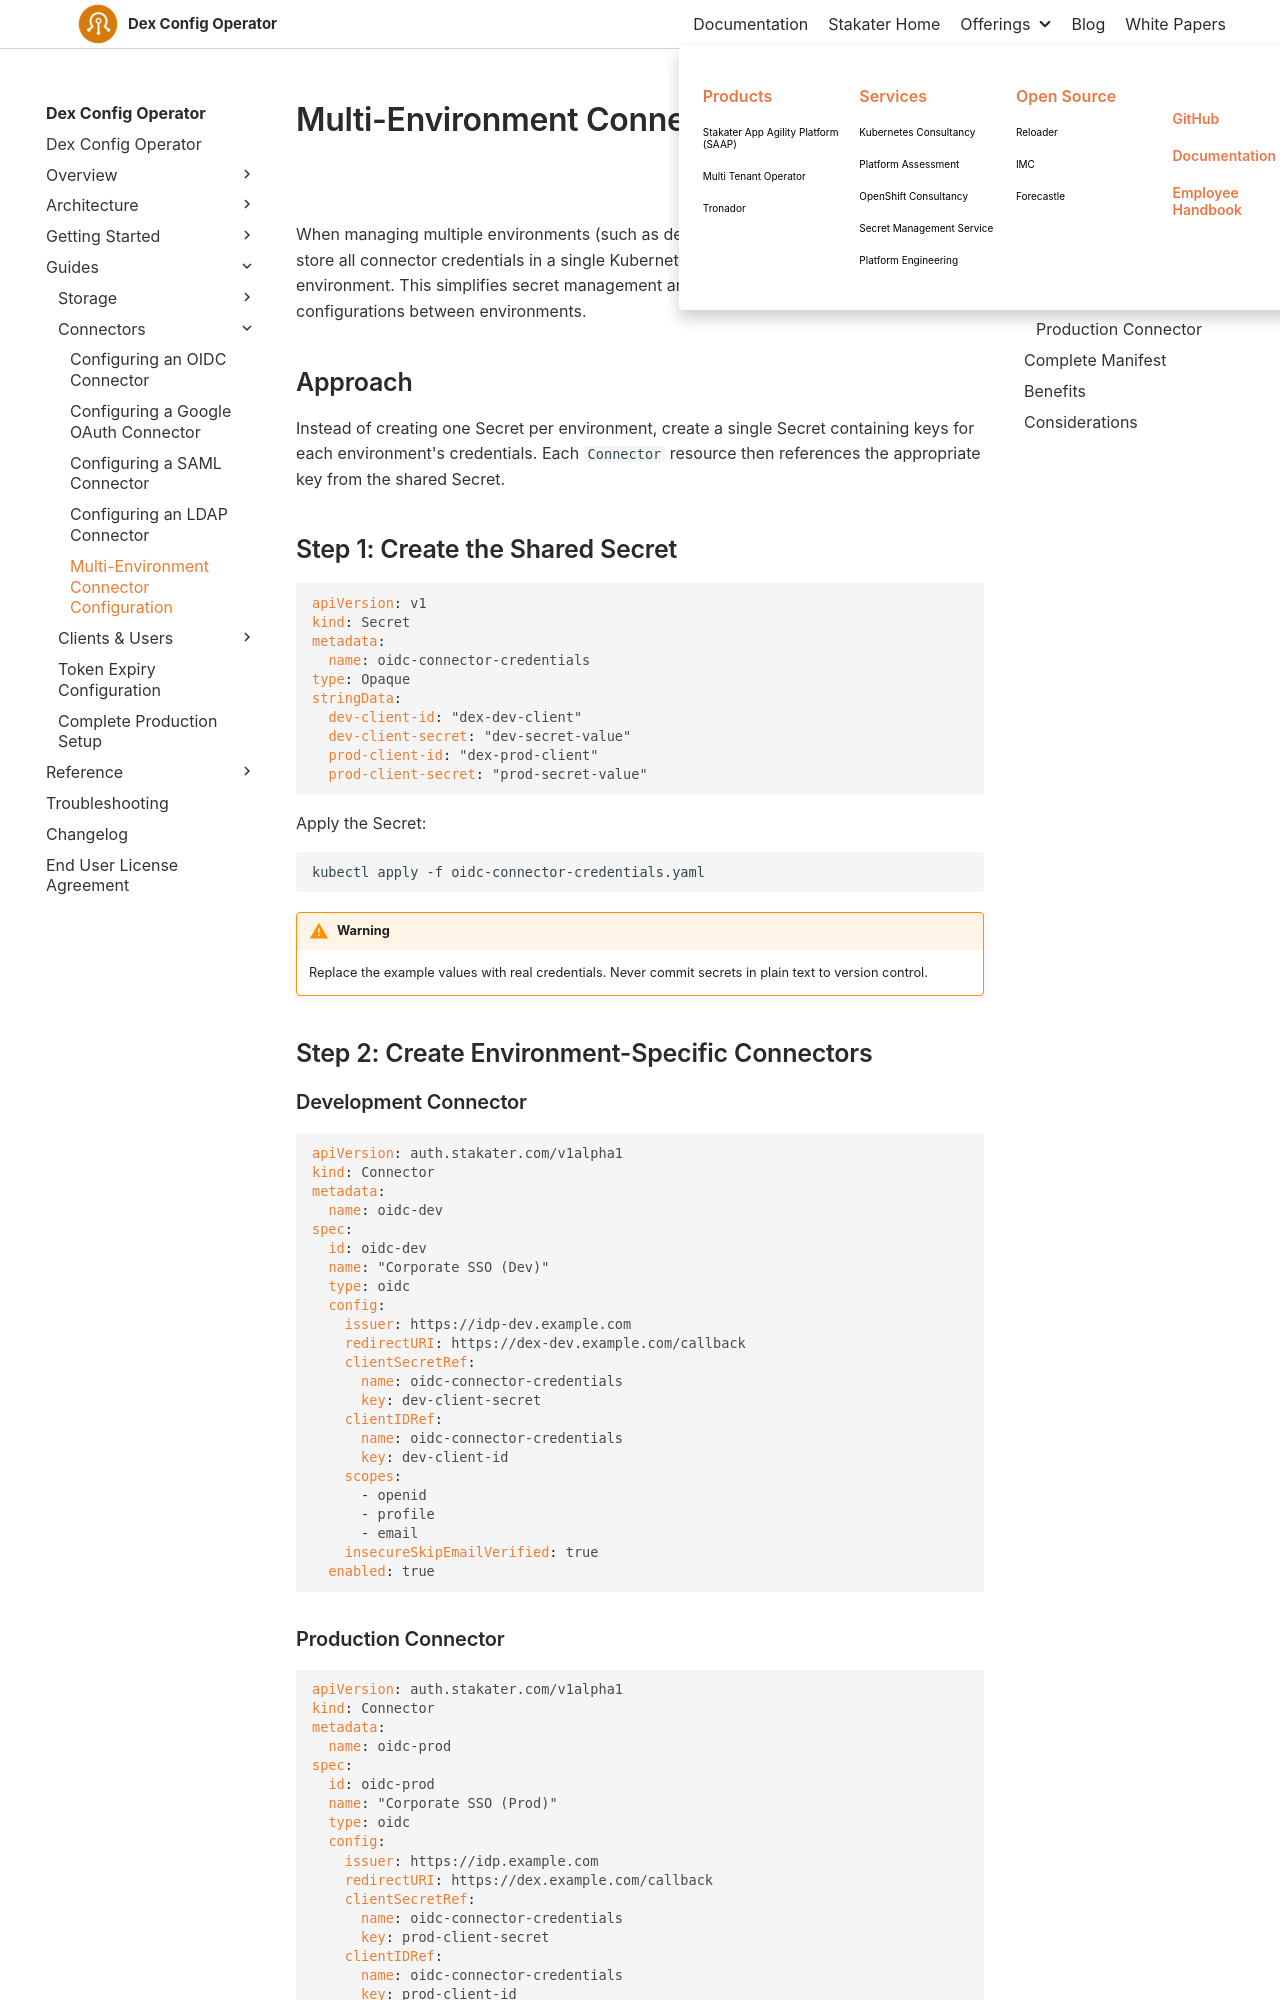

repository: stakater/dco-docs · page: 0.1/guides/multi-env-connectors.html · generator: mkdocs

# Multi-Environment Connector Configuration

When managing multiple environments (such as development and production), you can store all connector credentials in a single Kubernetes Secret with separate keys for each environment. This simplifies secret management and makes it straightforward to promote configurations between environments.

## Approach

Instead of creating one Secret per environment, create a single Secret containing keys for each environment's credentials. Each `Connector` resource then references the appropriate key from the shared Secret.

## Step 1: Create the Shared Secret

```yaml
apiVersion: v1
kind: Secret
metadata:
  name: oidc-connector-credentials
type: Opaque
stringData:
  dev-client-id: "dex-dev-client"
  dev-client-secret: "dev-secret-value"
  prod-client-id: "dex-prod-client"
  prod-client-secret: "prod-secret-value"
```

Apply the Secret:

```bash
kubectl apply -f oidc-connector-credentials.yaml
```

!!! warning
    Replace the example values with real credentials. Never commit secrets in plain text to version control.

## Step 2: Create Environment-Specific Connectors

### Development Connector

```yaml
apiVersion: auth.stakater.com/v1alpha1
kind: Connector
metadata:
  name: oidc-dev
spec:
  id: oidc-dev
  name: "Corporate SSO (Dev)"
  type: oidc
  config:
    issuer: https://idp-dev.example.com
    redirectURI: https://dex-dev.example.com/callback
    clientSecretRef:
      name: oidc-connector-credentials
      key: dev-client-secret
    clientIDRef:
      name: oidc-connector-credentials
      key: dev-client-id
    scopes:
      - openid
      - profile
      - email
    insecureSkipEmailVerified: true
  enabled: true
```
